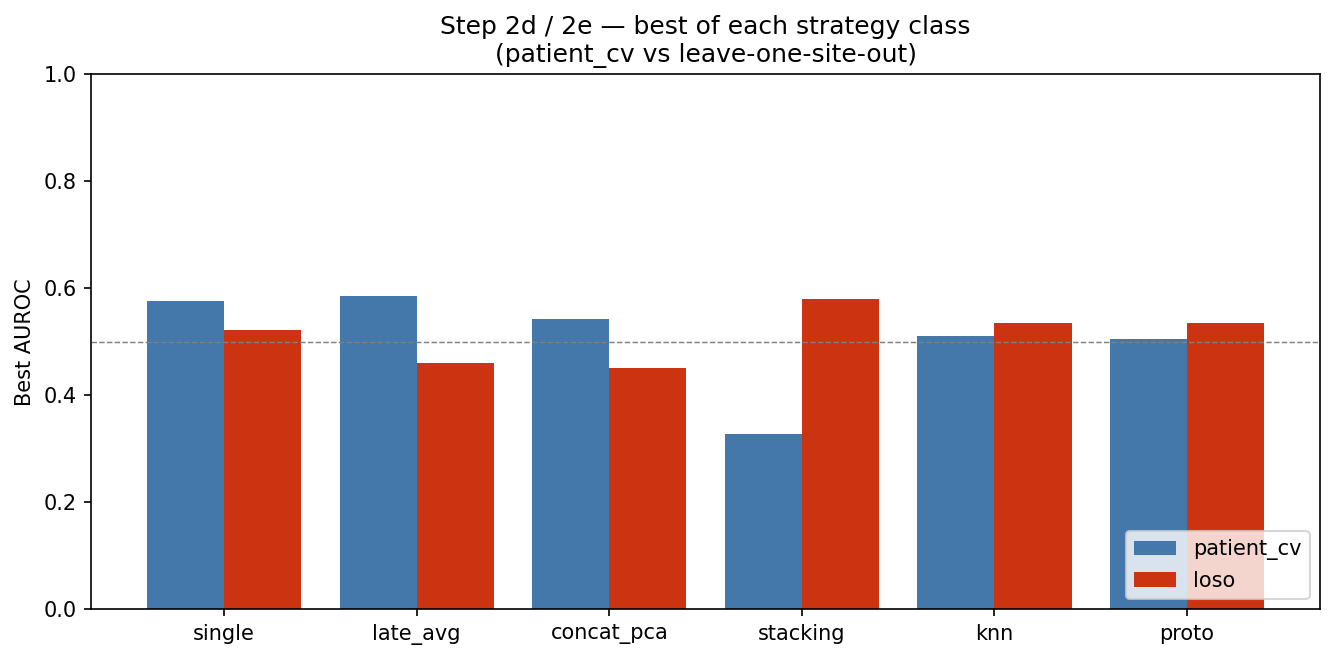

The table this chart was drawn from, first rows:
bucket, regime, strategy, auroc, auprc
stacking, loso, stack_meta_lr:BASE, 0.5802, 0.2416
knn, loso, knn9:conch_v1.5_titan, 0.536, 0.2047
proto, loso, proto:conch_v1.5_mean, 0.5354, 0.2129
single, loso, single:conch_v1.5_mean, 0.5222, 0.1938
late_avg, loso, late_avg:conch_v1.5+uni2, 0.4603, 0.1667
concat_pca, loso, concat_pca100_lr:BASE, 0.4511, 0.1659
late_avg, patient_cv, late_avg:conch_v1.5+virchow2, 0.5859, 0.2212
single, patient_cv, single:virchow2_mean, 0.5758, 0.2242
concat_pca, patient_cv, concat_pca100_lr:BASE, 0.5426, 0.204
knn, patient_cv, knn3:uni2_mean, 0.5117, 0.1918
proto, patient_cv, proto:virchow2_prism, 0.5051, 0.1879
stacking, patient_cv, stack_meta_lr:BASE, 0.3275, 0.1365
